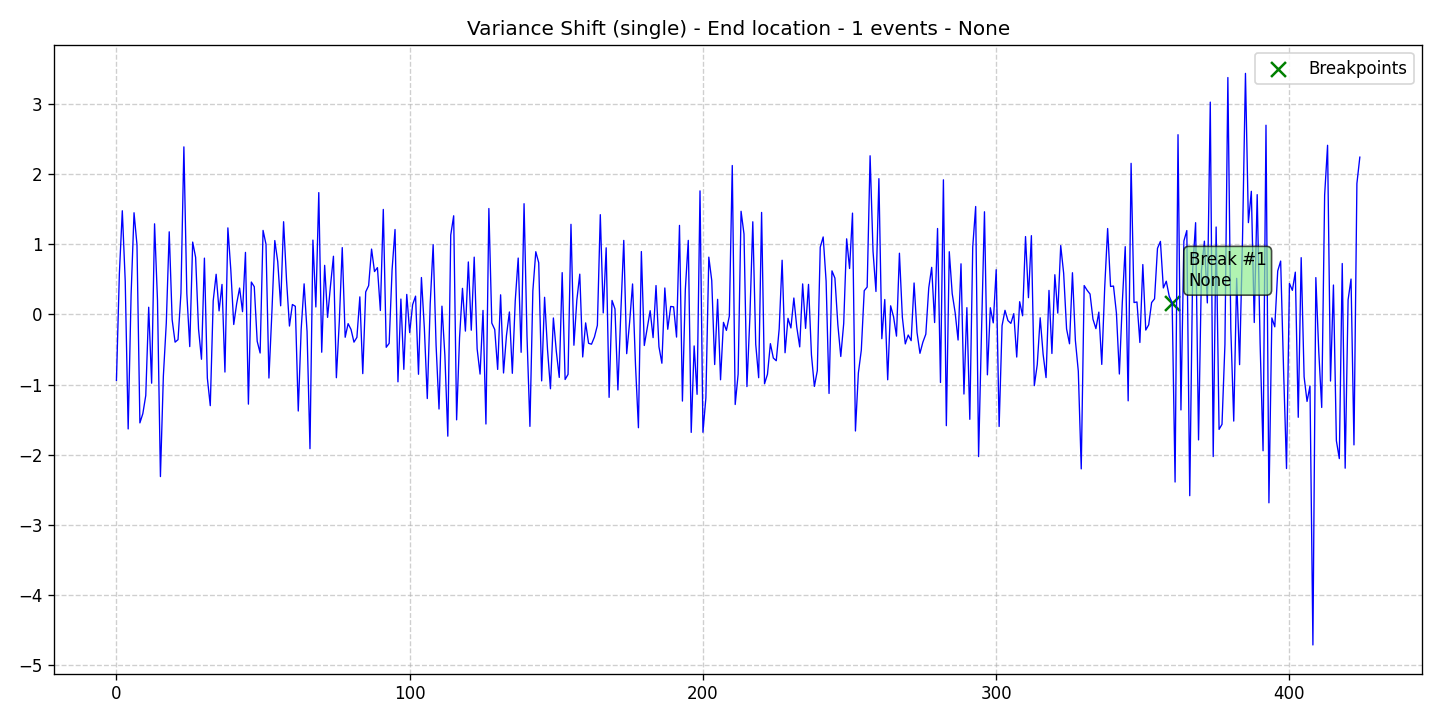

Source data for this figure (header and first rows):
data, stationary, det_lin_up, det_lin_down, det_quad, det_cubic, det_exp, det_damped, stoc_trend, volatility, single_seas, multiple_seas, point_anom_single, point_anom_multi, collect_anom, context_anom, mean_shift, var_shift, trend_shift, date, is_break, is_anomaly, is_multi, location_beginning
-0.9401, 0, 0, 0, 0, 0, 0, 0, 0, 0, 0, 0, 0, 0, 0, 0, 0, 1, 0, 2020-01-01, 0, 0, 0, 0
0.5816, 0, 0, 0, 0, 0, 0, 0, 0, 0, 0, 0, 0, 0, 0, 0, 0, 1, 0, 2020-01-02, 0, 0, 0, 0
1.479, 0, 0, 0, 0, 0, 0, 0, 0, 0, 0, 0, 0, 0, 0, 0, 0, 1, 0, 2020-01-03, 0, 0, 0, 0
0.472, 0, 0, 0, 0, 0, 0, 0, 0, 0, 0, 0, 0, 0, 0, 0, 0, 1, 0, 2020-01-04, 0, 0, 0, 0
-1.633, 0, 0, 0, 0, 0, 0, 0, 0, 0, 0, 0, 0, 0, 0, 0, 0, 1, 0, 2020-01-05, 0, 0, 0, 0
0.2825, 0, 0, 0, 0, 0, 0, 0, 0, 0, 0, 0, 0, 0, 0, 0, 0, 1, 0, 2020-01-06, 0, 0, 0, 0
1.45, 0, 0, 0, 0, 0, 0, 0, 0, 0, 0, 0, 0, 0, 0, 0, 0, 1, 0, 2020-01-07, 0, 0, 0, 0
0.9962, 0, 0, 0, 0, 0, 0, 0, 0, 0, 0, 0, 0, 0, 0, 0, 0, 1, 0, 2020-01-08, 0, 0, 0, 0
-1.546, 0, 0, 0, 0, 0, 0, 0, 0, 0, 0, 0, 0, 0, 0, 0, 0, 1, 0, 2020-01-09, 0, 0, 0, 0
-1.415, 0, 0, 0, 0, 0, 0, 0, 0, 0, 0, 0, 0, 0, 0, 0, 0, 1, 0, 2020-01-10, 0, 0, 0, 0
-1.156, 0, 0, 0, 0, 0, 0, 0, 0, 0, 0, 0, 0, 0, 0, 0, 0, 1, 0, 2020-01-11, 0, 0, 0, 0
0.1026, 0, 0, 0, 0, 0, 0, 0, 0, 0, 0, 0, 0, 0, 0, 0, 0, 1, 0, 2020-01-12, 0, 0, 0, 0
-0.9804, 0, 0, 0, 0, 0, 0, 0, 0, 0, 0, 0, 0, 0, 0, 0, 0, 1, 0, 2020-01-13, 0, 0, 0, 0
1.292, 0, 0, 0, 0, 0, 0, 0, 0, 0, 0, 0, 0, 0, 0, 0, 0, 1, 0, 2020-01-14, 0, 0, 0, 0
0.1992, 0, 0, 0, 0, 0, 0, 0, 0, 0, 0, 0, 0, 0, 0, 0, 0, 1, 0, 2020-01-15, 0, 0, 0, 0
-2.312, 0, 0, 0, 0, 0, 0, 0, 0, 0, 0, 0, 0, 0, 0, 0, 0, 1, 0, 2020-01-16, 0, 0, 0, 0
-0.8809, 0, 0, 0, 0, 0, 0, 0, 0, 0, 0, 0, 0, 0, 0, 0, 0, 1, 0, 2020-01-17, 0, 0, 0, 0
-0.1222, 0, 0, 0, 0, 0, 0, 0, 0, 0, 0, 0, 0, 0, 0, 0, 0, 1, 0, 2020-01-18, 0, 0, 0, 0
1.178, 0, 0, 0, 0, 0, 0, 0, 0, 0, 0, 0, 0, 0, 0, 0, 0, 1, 0, 2020-01-19, 0, 0, 0, 0
-0.0757, 0, 0, 0, 0, 0, 0, 0, 0, 0, 0, 0, 0, 0, 0, 0, 0, 1, 0, 2020-01-20, 0, 0, 0, 0
-0.3953, 0, 0, 0, 0, 0, 0, 0, 0, 0, 0, 0, 0, 0, 0, 0, 0, 1, 0, 2020-01-21, 0, 0, 0, 0
-0.3594, 0, 0, 0, 0, 0, 0, 0, 0, 0, 0, 0, 0, 0, 0, 0, 0, 1, 0, 2020-01-22, 0, 0, 0, 0
0.3038, 0, 0, 0, 0, 0, 0, 0, 0, 0, 0, 0, 0, 0, 0, 0, 0, 1, 0, 2020-01-23, 0, 0, 0, 0
2.389, 0, 0, 0, 0, 0, 0, 0, 0, 0, 0, 0, 0, 0, 0, 0, 0, 1, 0, 2020-01-24, 0, 0, 0, 0
0.3006, 0, 0, 0, 0, 0, 0, 0, 0, 0, 0, 0, 0, 0, 0, 0, 0, 1, 0, 2020-01-25, 0, 0, 0, 0
-0.4585, 0, 0, 0, 0, 0, 0, 0, 0, 0, 0, 0, 0, 0, 0, 0, 0, 1, 0, 2020-01-26, 0, 0, 0, 0
1.032, 0, 0, 0, 0, 0, 0, 0, 0, 0, 0, 0, 0, 0, 0, 0, 0, 1, 0, 2020-01-27, 0, 0, 0, 0
0.8145, 0, 0, 0, 0, 0, 0, 0, 0, 0, 0, 0, 0, 0, 0, 0, 0, 1, 0, 2020-01-28, 0, 0, 0, 0
-0.2094, 0, 0, 0, 0, 0, 0, 0, 0, 0, 0, 0, 0, 0, 0, 0, 0, 1, 0, 2020-01-29, 0, 0, 0, 0
-0.6392, 0, 0, 0, 0, 0, 0, 0, 0, 0, 0, 0, 0, 0, 0, 0, 0, 1, 0, 2020-01-30, 0, 0, 0, 0
0.8029, 0, 0, 0, 0, 0, 0, 0, 0, 0, 0, 0, 0, 0, 0, 0, 0, 1, 0, 2020-01-31, 0, 0, 0, 0
-0.9079, 0, 0, 0, 0, 0, 0, 0, 0, 0, 0, 0, 0, 0, 0, 0, 0, 1, 0, 2020-02-01, 0, 0, 0, 0
-1.301, 0, 0, 0, 0, 0, 0, 0, 0, 0, 0, 0, 0, 0, 0, 0, 0, 1, 0, 2020-02-02, 0, 0, 0, 0
0.195, 0, 0, 0, 0, 0, 0, 0, 0, 0, 0, 0, 0, 0, 0, 0, 0, 1, 0, 2020-02-03, 0, 0, 0, 0
0.5727, 0, 0, 0, 0, 0, 0, 0, 0, 0, 0, 0, 0, 0, 0, 0, 0, 1, 0, 2020-02-04, 0, 0, 0, 0
0.05022, 0, 0, 0, 0, 0, 0, 0, 0, 0, 0, 0, 0, 0, 0, 0, 0, 1, 0, 2020-02-05, 0, 0, 0, 0
0.4281, 0, 0, 0, 0, 0, 0, 0, 0, 0, 0, 0, 0, 0, 0, 0, 0, 1, 0, 2020-02-06, 0, 0, 0, 0
-0.8215, 0, 0, 0, 0, 0, 0, 0, 0, 0, 0, 0, 0, 0, 0, 0, 0, 1, 0, 2020-02-07, 0, 0, 0, 0
1.234, 0, 0, 0, 0, 0, 0, 0, 0, 0, 0, 0, 0, 0, 0, 0, 0, 1, 0, 2020-02-08, 0, 0, 0, 0
0.6361, 0, 0, 0, 0, 0, 0, 0, 0, 0, 0, 0, 0, 0, 0, 0, 0, 1, 0, 2020-02-09, 0, 0, 0, 0
-0.1434, 0, 0, 0, 0, 0, 0, 0, 0, 0, 0, 0, 0, 0, 0, 0, 0, 1, 0, 2020-02-10, 0, 0, 0, 0
0.1543, 0, 0, 0, 0, 0, 0, 0, 0, 0, 0, 0, 0, 0, 0, 0, 0, 1, 0, 2020-02-11, 0, 0, 0, 0
0.3764, 0, 0, 0, 0, 0, 0, 0, 0, 0, 0, 0, 0, 0, 0, 0, 0, 1, 0, 2020-02-12, 0, 0, 0, 0
0.03934, 0, 0, 0, 0, 0, 0, 0, 0, 0, 0, 0, 0, 0, 0, 0, 0, 1, 0, 2020-02-13, 0, 0, 0, 0
0.8848, 0, 0, 0, 0, 0, 0, 0, 0, 0, 0, 0, 0, 0, 0, 0, 0, 1, 0, 2020-02-14, 0, 0, 0, 0
-1.279, 0, 0, 0, 0, 0, 0, 0, 0, 0, 0, 0, 0, 0, 0, 0, 0, 1, 0, 2020-02-15, 0, 0, 0, 0
0.4618, 0, 0, 0, 0, 0, 0, 0, 0, 0, 0, 0, 0, 0, 0, 0, 0, 1, 0, 2020-02-16, 0, 0, 0, 0
0.3952, 0, 0, 0, 0, 0, 0, 0, 0, 0, 0, 0, 0, 0, 0, 0, 0, 1, 0, 2020-02-17, 0, 0, 0, 0
-0.3828, 0, 0, 0, 0, 0, 0, 0, 0, 0, 0, 0, 0, 0, 0, 0, 0, 1, 0, 2020-02-18, 0, 0, 0, 0
-0.5501, 0, 0, 0, 0, 0, 0, 0, 0, 0, 0, 0, 0, 0, 0, 0, 0, 1, 0, 2020-02-19, 0, 0, 0, 0
1.198, 0, 0, 0, 0, 0, 0, 0, 0, 0, 0, 0, 0, 0, 0, 0, 0, 1, 0, 2020-02-20, 0, 0, 0, 0
1.001, 0, 0, 0, 0, 0, 0, 0, 0, 0, 0, 0, 0, 0, 0, 0, 0, 1, 0, 2020-02-21, 0, 0, 0, 0
-0.9069, 0, 0, 0, 0, 0, 0, 0, 0, 0, 0, 0, 0, 0, 0, 0, 0, 1, 0, 2020-02-22, 0, 0, 0, 0
0.02056, 0, 0, 0, 0, 0, 0, 0, 0, 0, 0, 0, 0, 0, 0, 0, 0, 1, 0, 2020-02-23, 0, 0, 0, 0
1.054, 0, 0, 0, 0, 0, 0, 0, 0, 0, 0, 0, 0, 0, 0, 0, 0, 1, 0, 2020-02-24, 0, 0, 0, 0
0.7541, 0, 0, 0, 0, 0, 0, 0, 0, 0, 0, 0, 0, 0, 0, 0, 0, 1, 0, 2020-02-25, 0, 0, 0, 0
0.1232, 0, 0, 0, 0, 0, 0, 0, 0, 0, 0, 0, 0, 0, 0, 0, 0, 1, 0, 2020-02-26, 0, 0, 0, 0
1.322, 0, 0, 0, 0, 0, 0, 0, 0, 0, 0, 0, 0, 0, 0, 0, 0, 1, 0, 2020-02-27, 0, 0, 0, 0
0.4901, 0, 0, 0, 0, 0, 0, 0, 0, 0, 0, 0, 0, 0, 0, 0, 0, 1, 0, 2020-02-28, 0, 0, 0, 0
-0.1656, 0, 0, 0, 0, 0, 0, 0, 0, 0, 0, 0, 0, 0, 0, 0, 0, 1, 0, 2020-02-29, 0, 0, 0, 0
... 365 more rows
